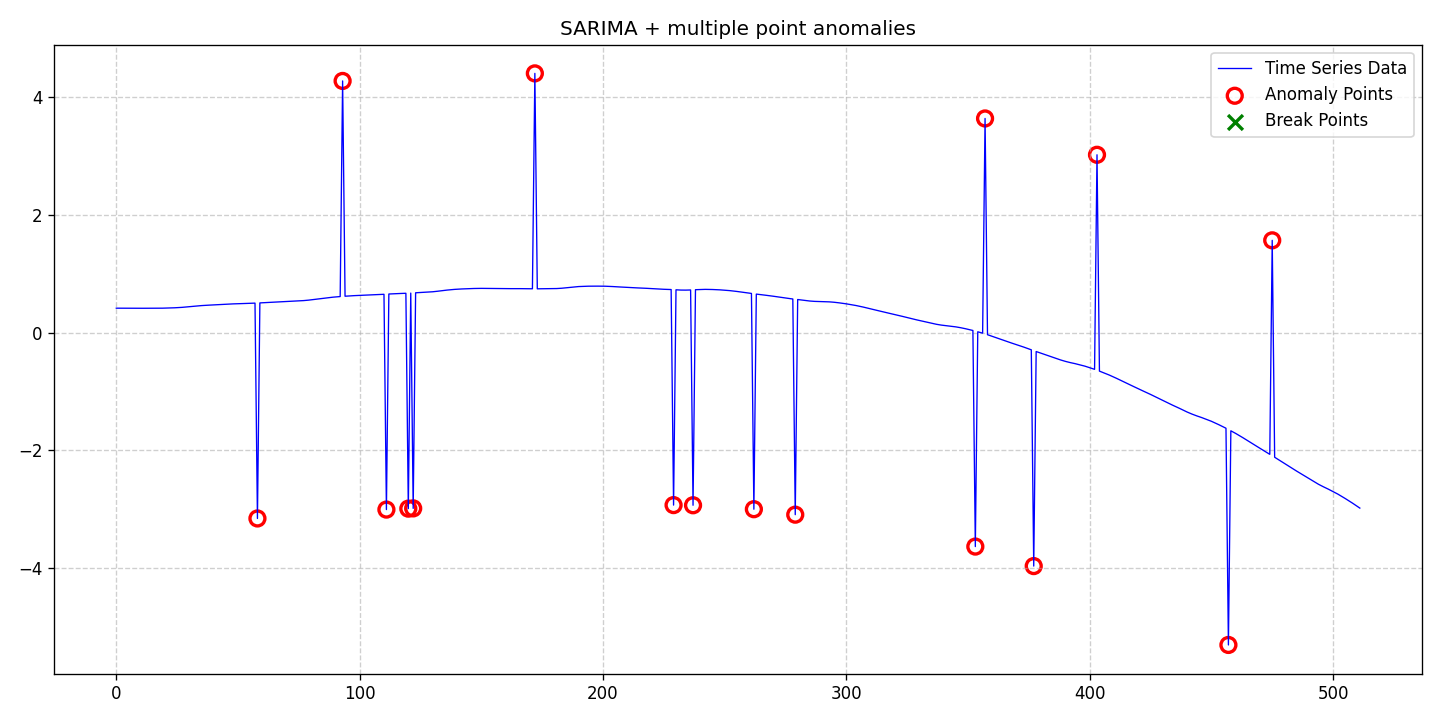

Source data for this figure (header and first rows):
date, data, stationary, det_lin_up, det_lin_down, det_quad, det_cubic, det_exp, det_damped, stoc_trend, volatility, single_seas, multiple_seas, point_anom_single, point_anom_multi, collect_anom, context_anom, mean_shift, var_shift, trend_shift, point_anom_count, point_anom_location, point_anom_point, collect_anom_count
2020-01-01, 0.4179, 0, 0, 0, 0, 0, 0, 0, 0, 0, 1, 0, 0, 1, 0, 0, 0, 0, 0, 16, [58, 93, 111, 120, 122, 172, 229, 237, 2…, [58, 93, 111, 120, 122, 172, 229, 237, 2…, 0
2020-01-02, 0.4176, 0, 0, 0, 0, 0, 0, 0, 0, 0, 1, 0, 0, 1, 0, 0, 0, 0, 0, 16, [58, 93, 111, 120, 122, 172, 229, 237, 2…, [58, 93, 111, 120, 122, 172, 229, 237, 2…, 0
2020-01-03, 0.4172, 0, 0, 0, 0, 0, 0, 0, 0, 0, 1, 0, 0, 1, 0, 0, 0, 0, 0, 16, [58, 93, 111, 120, 122, 172, 229, 237, 2…, [58, 93, 111, 120, 122, 172, 229, 237, 2…, 0
2020-01-04, 0.4166, 0, 0, 0, 0, 0, 0, 0, 0, 0, 1, 0, 0, 1, 0, 0, 0, 0, 0, 16, [58, 93, 111, 120, 122, 172, 229, 237, 2…, [58, 93, 111, 120, 122, 172, 229, 237, 2…, 0
2020-01-05, 0.4162, 0, 0, 0, 0, 0, 0, 0, 0, 0, 1, 0, 0, 1, 0, 0, 0, 0, 0, 16, [58, 93, 111, 120, 122, 172, 229, 237, 2…, [58, 93, 111, 120, 122, 172, 229, 237, 2…, 0
2020-01-06, 0.4158, 0, 0, 0, 0, 0, 0, 0, 0, 0, 1, 0, 0, 1, 0, 0, 0, 0, 0, 16, [58, 93, 111, 120, 122, 172, 229, 237, 2…, [58, 93, 111, 120, 122, 172, 229, 237, 2…, 0
2020-01-07, 0.4155, 0, 0, 0, 0, 0, 0, 0, 0, 0, 1, 0, 0, 1, 0, 0, 0, 0, 0, 16, [58, 93, 111, 120, 122, 172, 229, 237, 2…, [58, 93, 111, 120, 122, 172, 229, 237, 2…, 0
2020-01-08, 0.4156, 0, 0, 0, 0, 0, 0, 0, 0, 0, 1, 0, 0, 1, 0, 0, 0, 0, 0, 16, [58, 93, 111, 120, 122, 172, 229, 237, 2…, [58, 93, 111, 120, 122, 172, 229, 237, 2…, 0
2020-01-09, 0.4158, 0, 0, 0, 0, 0, 0, 0, 0, 0, 1, 0, 0, 1, 0, 0, 0, 0, 0, 16, [58, 93, 111, 120, 122, 172, 229, 237, 2…, [58, 93, 111, 120, 122, 172, 229, 237, 2…, 0
2020-01-10, 0.4162, 0, 0, 0, 0, 0, 0, 0, 0, 0, 1, 0, 0, 1, 0, 0, 0, 0, 0, 16, [58, 93, 111, 120, 122, 172, 229, 237, 2…, [58, 93, 111, 120, 122, 172, 229, 237, 2…, 0
2020-01-11, 0.4163, 0, 0, 0, 0, 0, 0, 0, 0, 0, 1, 0, 0, 1, 0, 0, 0, 0, 0, 16, [58, 93, 111, 120, 122, 172, 229, 237, 2…, [58, 93, 111, 120, 122, 172, 229, 237, 2…, 0
2020-01-12, 0.4165, 0, 0, 0, 0, 0, 0, 0, 0, 0, 1, 0, 0, 1, 0, 0, 0, 0, 0, 16, [58, 93, 111, 120, 122, 172, 229, 237, 2…, [58, 93, 111, 120, 122, 172, 229, 237, 2…, 0
2020-01-13, 0.4164, 0, 0, 0, 0, 0, 0, 0, 0, 0, 1, 0, 0, 1, 0, 0, 0, 0, 0, 16, [58, 93, 111, 120, 122, 172, 229, 237, 2…, [58, 93, 111, 120, 122, 172, 229, 237, 2…, 0
2020-01-14, 0.4164, 0, 0, 0, 0, 0, 0, 0, 0, 0, 1, 0, 0, 1, 0, 0, 0, 0, 0, 16, [58, 93, 111, 120, 122, 172, 229, 237, 2…, [58, 93, 111, 120, 122, 172, 229, 237, 2…, 0
2020-01-15, 0.4161, 0, 0, 0, 0, 0, 0, 0, 0, 0, 1, 0, 0, 1, 0, 0, 0, 0, 0, 16, [58, 93, 111, 120, 122, 172, 229, 237, 2…, [58, 93, 111, 120, 122, 172, 229, 237, 2…, 0
2020-01-16, 0.4161, 0, 0, 0, 0, 0, 0, 0, 0, 0, 1, 0, 0, 1, 0, 0, 0, 0, 0, 16, [58, 93, 111, 120, 122, 172, 229, 237, 2…, [58, 93, 111, 120, 122, 172, 229, 237, 2…, 0
2020-01-17, 0.4161, 0, 0, 0, 0, 0, 0, 0, 0, 0, 1, 0, 0, 1, 0, 0, 0, 0, 0, 16, [58, 93, 111, 120, 122, 172, 229, 237, 2…, [58, 93, 111, 120, 122, 172, 229, 237, 2…, 0
2020-01-18, 0.4164, 0, 0, 0, 0, 0, 0, 0, 0, 0, 1, 0, 0, 1, 0, 0, 0, 0, 0, 16, [58, 93, 111, 120, 122, 172, 229, 237, 2…, [58, 93, 111, 120, 122, 172, 229, 237, 2…, 0
2020-01-19, 0.4171, 0, 0, 0, 0, 0, 0, 0, 0, 0, 1, 0, 0, 1, 0, 0, 0, 0, 0, 16, [58, 93, 111, 120, 122, 172, 229, 237, 2…, [58, 93, 111, 120, 122, 172, 229, 237, 2…, 0
2020-01-20, 0.418, 0, 0, 0, 0, 0, 0, 0, 0, 0, 1, 0, 0, 1, 0, 0, 0, 0, 0, 16, [58, 93, 111, 120, 122, 172, 229, 237, 2…, [58, 93, 111, 120, 122, 172, 229, 237, 2…, 0
2020-01-21, 0.4191, 0, 0, 0, 0, 0, 0, 0, 0, 0, 1, 0, 0, 1, 0, 0, 0, 0, 0, 16, [58, 93, 111, 120, 122, 172, 229, 237, 2…, [58, 93, 111, 120, 122, 172, 229, 237, 2…, 0
2020-01-22, 0.4201, 0, 0, 0, 0, 0, 0, 0, 0, 0, 1, 0, 0, 1, 0, 0, 0, 0, 0, 16, [58, 93, 111, 120, 122, 172, 229, 237, 2…, [58, 93, 111, 120, 122, 172, 229, 237, 2…, 0
2020-01-23, 0.4215, 0, 0, 0, 0, 0, 0, 0, 0, 0, 1, 0, 0, 1, 0, 0, 0, 0, 0, 16, [58, 93, 111, 120, 122, 172, 229, 237, 2…, [58, 93, 111, 120, 122, 172, 229, 237, 2…, 0
2020-01-24, 0.4228, 0, 0, 0, 0, 0, 0, 0, 0, 0, 1, 0, 0, 1, 0, 0, 0, 0, 0, 16, [58, 93, 111, 120, 122, 172, 229, 237, 2…, [58, 93, 111, 120, 122, 172, 229, 237, 2…, 0
2020-01-25, 0.4246, 0, 0, 0, 0, 0, 0, 0, 0, 0, 1, 0, 0, 1, 0, 0, 0, 0, 0, 16, [58, 93, 111, 120, 122, 172, 229, 237, 2…, [58, 93, 111, 120, 122, 172, 229, 237, 2…, 0
2020-01-26, 0.4266, 0, 0, 0, 0, 0, 0, 0, 0, 0, 1, 0, 0, 1, 0, 0, 0, 0, 0, 16, [58, 93, 111, 120, 122, 172, 229, 237, 2…, [58, 93, 111, 120, 122, 172, 229, 237, 2…, 0
2020-01-27, 0.4289, 0, 0, 0, 0, 0, 0, 0, 0, 0, 1, 0, 0, 1, 0, 0, 0, 0, 0, 16, [58, 93, 111, 120, 122, 172, 229, 237, 2…, [58, 93, 111, 120, 122, 172, 229, 237, 2…, 0
2020-01-28, 0.4318, 0, 0, 0, 0, 0, 0, 0, 0, 0, 1, 0, 0, 1, 0, 0, 0, 0, 0, 16, [58, 93, 111, 120, 122, 172, 229, 237, 2…, [58, 93, 111, 120, 122, 172, 229, 237, 2…, 0
2020-01-29, 0.4357, 0, 0, 0, 0, 0, 0, 0, 0, 0, 1, 0, 0, 1, 0, 0, 0, 0, 0, 16, [58, 93, 111, 120, 122, 172, 229, 237, 2…, [58, 93, 111, 120, 122, 172, 229, 237, 2…, 0
2020-01-30, 0.4398, 0, 0, 0, 0, 0, 0, 0, 0, 0, 1, 0, 0, 1, 0, 0, 0, 0, 0, 16, [58, 93, 111, 120, 122, 172, 229, 237, 2…, [58, 93, 111, 120, 122, 172, 229, 237, 2…, 0
2020-01-31, 0.4438, 0, 0, 0, 0, 0, 0, 0, 0, 0, 1, 0, 0, 1, 0, 0, 0, 0, 0, 16, [58, 93, 111, 120, 122, 172, 229, 237, 2…, [58, 93, 111, 120, 122, 172, 229, 237, 2…, 0
2020-02-01, 0.4477, 0, 0, 0, 0, 0, 0, 0, 0, 0, 1, 0, 0, 1, 0, 0, 0, 0, 0, 16, [58, 93, 111, 120, 122, 172, 229, 237, 2…, [58, 93, 111, 120, 122, 172, 229, 237, 2…, 0
2020-02-02, 0.4517, 0, 0, 0, 0, 0, 0, 0, 0, 0, 1, 0, 0, 1, 0, 0, 0, 0, 0, 16, [58, 93, 111, 120, 122, 172, 229, 237, 2…, [58, 93, 111, 120, 122, 172, 229, 237, 2…, 0
2020-02-03, 0.4554, 0, 0, 0, 0, 0, 0, 0, 0, 0, 1, 0, 0, 1, 0, 0, 0, 0, 0, 16, [58, 93, 111, 120, 122, 172, 229, 237, 2…, [58, 93, 111, 120, 122, 172, 229, 237, 2…, 0
2020-02-04, 0.4589, 0, 0, 0, 0, 0, 0, 0, 0, 0, 1, 0, 0, 1, 0, 0, 0, 0, 0, 16, [58, 93, 111, 120, 122, 172, 229, 237, 2…, [58, 93, 111, 120, 122, 172, 229, 237, 2…, 0
2020-02-05, 0.4618, 0, 0, 0, 0, 0, 0, 0, 0, 0, 1, 0, 0, 1, 0, 0, 0, 0, 0, 16, [58, 93, 111, 120, 122, 172, 229, 237, 2…, [58, 93, 111, 120, 122, 172, 229, 237, 2…, 0
2020-02-06, 0.4648, 0, 0, 0, 0, 0, 0, 0, 0, 0, 1, 0, 0, 1, 0, 0, 0, 0, 0, 16, [58, 93, 111, 120, 122, 172, 229, 237, 2…, [58, 93, 111, 120, 122, 172, 229, 237, 2…, 0
2020-02-07, 0.467, 0, 0, 0, 0, 0, 0, 0, 0, 0, 1, 0, 0, 1, 0, 0, 0, 0, 0, 16, [58, 93, 111, 120, 122, 172, 229, 237, 2…, [58, 93, 111, 120, 122, 172, 229, 237, 2…, 0
2020-02-08, 0.4693, 0, 0, 0, 0, 0, 0, 0, 0, 0, 1, 0, 0, 1, 0, 0, 0, 0, 0, 16, [58, 93, 111, 120, 122, 172, 229, 237, 2…, [58, 93, 111, 120, 122, 172, 229, 237, 2…, 0
2020-02-09, 0.4712, 0, 0, 0, 0, 0, 0, 0, 0, 0, 1, 0, 0, 1, 0, 0, 0, 0, 0, 16, [58, 93, 111, 120, 122, 172, 229, 237, 2…, [58, 93, 111, 120, 122, 172, 229, 237, 2…, 0
2020-02-10, 0.4734, 0, 0, 0, 0, 0, 0, 0, 0, 0, 1, 0, 0, 1, 0, 0, 0, 0, 0, 16, [58, 93, 111, 120, 122, 172, 229, 237, 2…, [58, 93, 111, 120, 122, 172, 229, 237, 2…, 0
2020-02-11, 0.4757, 0, 0, 0, 0, 0, 0, 0, 0, 0, 1, 0, 0, 1, 0, 0, 0, 0, 0, 16, [58, 93, 111, 120, 122, 172, 229, 237, 2…, [58, 93, 111, 120, 122, 172, 229, 237, 2…, 0
2020-02-12, 0.4779, 0, 0, 0, 0, 0, 0, 0, 0, 0, 1, 0, 0, 1, 0, 0, 0, 0, 0, 16, [58, 93, 111, 120, 122, 172, 229, 237, 2…, [58, 93, 111, 120, 122, 172, 229, 237, 2…, 0
2020-02-13, 0.4801, 0, 0, 0, 0, 0, 0, 0, 0, 0, 1, 0, 0, 1, 0, 0, 0, 0, 0, 16, [58, 93, 111, 120, 122, 172, 229, 237, 2…, [58, 93, 111, 120, 122, 172, 229, 237, 2…, 0
2020-02-14, 0.4825, 0, 0, 0, 0, 0, 0, 0, 0, 0, 1, 0, 0, 1, 0, 0, 0, 0, 0, 16, [58, 93, 111, 120, 122, 172, 229, 237, 2…, [58, 93, 111, 120, 122, 172, 229, 237, 2…, 0
2020-02-15, 0.4852, 0, 0, 0, 0, 0, 0, 0, 0, 0, 1, 0, 0, 1, 0, 0, 0, 0, 0, 16, [58, 93, 111, 120, 122, 172, 229, 237, 2…, [58, 93, 111, 120, 122, 172, 229, 237, 2…, 0
2020-02-16, 0.4874, 0, 0, 0, 0, 0, 0, 0, 0, 0, 1, 0, 0, 1, 0, 0, 0, 0, 0, 16, [58, 93, 111, 120, 122, 172, 229, 237, 2…, [58, 93, 111, 120, 122, 172, 229, 237, 2…, 0
2020-02-17, 0.4893, 0, 0, 0, 0, 0, 0, 0, 0, 0, 1, 0, 0, 1, 0, 0, 0, 0, 0, 16, [58, 93, 111, 120, 122, 172, 229, 237, 2…, [58, 93, 111, 120, 122, 172, 229, 237, 2…, 0
2020-02-18, 0.4909, 0, 0, 0, 0, 0, 0, 0, 0, 0, 1, 0, 0, 1, 0, 0, 0, 0, 0, 16, [58, 93, 111, 120, 122, 172, 229, 237, 2…, [58, 93, 111, 120, 122, 172, 229, 237, 2…, 0
2020-02-19, 0.4919, 0, 0, 0, 0, 0, 0, 0, 0, 0, 1, 0, 0, 1, 0, 0, 0, 0, 0, 16, [58, 93, 111, 120, 122, 172, 229, 237, 2…, [58, 93, 111, 120, 122, 172, 229, 237, 2…, 0
2020-02-20, 0.4931, 0, 0, 0, 0, 0, 0, 0, 0, 0, 1, 0, 0, 1, 0, 0, 0, 0, 0, 16, [58, 93, 111, 120, 122, 172, 229, 237, 2…, [58, 93, 111, 120, 122, 172, 229, 237, 2…, 0
2020-02-21, 0.4949, 0, 0, 0, 0, 0, 0, 0, 0, 0, 1, 0, 0, 1, 0, 0, 0, 0, 0, 16, [58, 93, 111, 120, 122, 172, 229, 237, 2…, [58, 93, 111, 120, 122, 172, 229, 237, 2…, 0
2020-02-22, 0.4964, 0, 0, 0, 0, 0, 0, 0, 0, 0, 1, 0, 0, 1, 0, 0, 0, 0, 0, 16, [58, 93, 111, 120, 122, 172, 229, 237, 2…, [58, 93, 111, 120, 122, 172, 229, 237, 2…, 0
2020-02-23, 0.4977, 0, 0, 0, 0, 0, 0, 0, 0, 0, 1, 0, 0, 1, 0, 0, 0, 0, 0, 16, [58, 93, 111, 120, 122, 172, 229, 237, 2…, [58, 93, 111, 120, 122, 172, 229, 237, 2…, 0
2020-02-24, 0.4991, 0, 0, 0, 0, 0, 0, 0, 0, 0, 1, 0, 0, 1, 0, 0, 0, 0, 0, 16, [58, 93, 111, 120, 122, 172, 229, 237, 2…, [58, 93, 111, 120, 122, 172, 229, 237, 2…, 0
2020-02-25, 0.5006, 0, 0, 0, 0, 0, 0, 0, 0, 0, 1, 0, 0, 1, 0, 0, 0, 0, 0, 16, [58, 93, 111, 120, 122, 172, 229, 237, 2…, [58, 93, 111, 120, 122, 172, 229, 237, 2…, 0
2020-02-26, 0.5022, 0, 0, 0, 0, 0, 0, 0, 0, 0, 1, 0, 0, 1, 0, 0, 0, 0, 0, 16, [58, 93, 111, 120, 122, 172, 229, 237, 2…, [58, 93, 111, 120, 122, 172, 229, 237, 2…, 0
2020-02-27, 0.5038, 0, 0, 0, 0, 0, 0, 0, 0, 0, 1, 0, 0, 1, 0, 0, 0, 0, 0, 16, [58, 93, 111, 120, 122, 172, 229, 237, 2…, [58, 93, 111, 120, 122, 172, 229, 237, 2…, 0
2020-02-28, -3.155, 0, 0, 0, 0, 0, 0, 0, 0, 0, 1, 0, 0, 1, 0, 0, 0, 0, 0, 16, [58, 93, 111, 120, 122, 172, 229, 237, 2…, [58, 93, 111, 120, 122, 172, 229, 237, 2…, 0
2020-02-29, 0.5075, 0, 0, 0, 0, 0, 0, 0, 0, 0, 1, 0, 0, 1, 0, 0, 0, 0, 0, 16, [58, 93, 111, 120, 122, 172, 229, 237, 2…, [58, 93, 111, 120, 122, 172, 229, 237, 2…, 0
... 452 more rows
